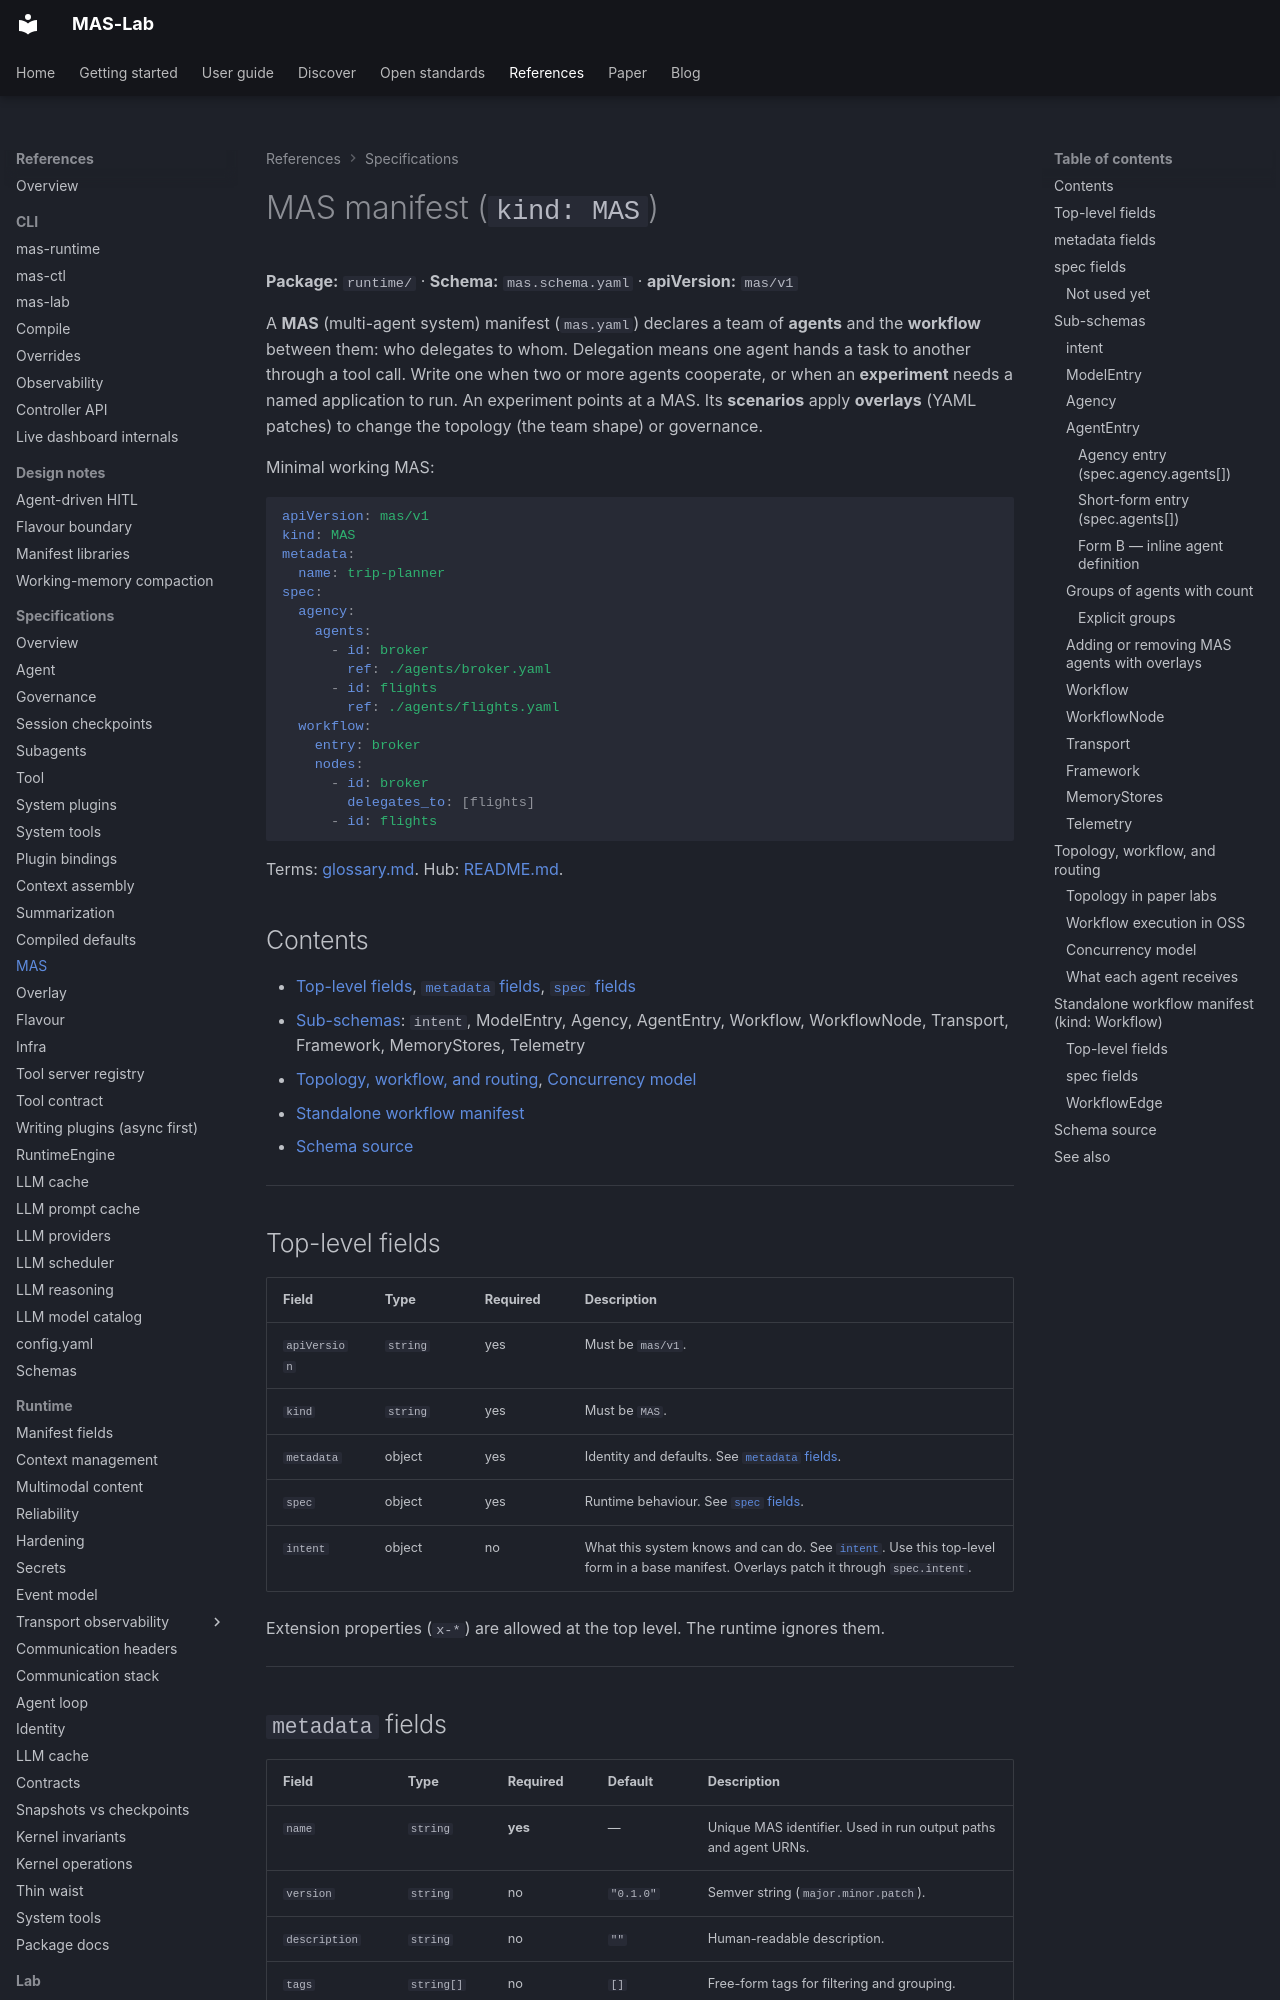

repository: ioc-project/mas-lab · page: manifests/mas/index.html · generator: mkdocs

<!--
  Copyright (c) 2026 Cisco Systems, Inc. and its affiliates
  SPDX-License-Identifier: Apache-2.0
-->
# MAS manifest (`kind: MAS`)

**Package:** `runtime/` · **Schema:** `mas.schema.yaml` · **apiVersion:** `mas/v1`

A **MAS** (multi-agent system) manifest (`mas.yaml`) declares a team of **agents** and the **workflow** between them: who delegates to whom. Delegation means one agent hands a task to another through a tool call.
Write one when two or more agents cooperate, or when an **experiment** needs a named application to run.
An experiment points at a MAS. Its **scenarios** apply **overlays** (YAML patches) to change the topology (the team shape) or governance.

Minimal working MAS:

```yaml
apiVersion: mas/v1
kind: MAS
metadata:
  name: trip-planner
spec:
  agency:
    agents:
      - id: broker
        ref: ./agents/broker.yaml
      - id: flights
        ref: ./agents/flights.yaml
  workflow:
    entry: broker
    nodes:
      - id: broker
        delegates_to: [flights]
      - id: flights
```

Terms: [glossary.md](../glossary.md). Hub: [README.md](README.md).

## Contents

- [Top-level fields](#top-level-fields), [`metadata` fields](#metadata-fields), [`spec` fields](#spec-fields)
- [Sub-schemas](#sub-schemas): `intent`, ModelEntry, Agency, AgentEntry, Workflow, WorkflowNode, Transport, Framework, MemoryStores, Telemetry
- [Topology, workflow, and routing](#topology-workflow-and-routing), [Concurrency model](#concurrency-model)
- [Standalone workflow manifest](#standalone-workflow-manifest-kind-workflow)
- [Schema source](#schema-source)

---

## Top-level fields

| Field | Type | Required | Description |
| ------- | ------ | ---------- | ------------- |
| `apiVersion` | `string` | yes | Must be `mas/v1`. |
| `kind` | `string` | yes | Must be `MAS`. |
| `metadata` | object | yes | Identity and defaults. See [`metadata` fields](#metadata-fields). |
| `spec` | object | yes | Runtime behaviour. See [`spec` fields](#spec-fields). |
| `intent` | object | no | What this system knows and can do. See [`intent`](#intent). Use this top-level form in a base manifest. Overlays patch it through `spec.intent`. |

Extension properties (`x-*`) are allowed at the top level. The runtime ignores them.

---

## `metadata` fields

| Field | Type | Required | Default | Description |
| ------- | ------ | ---------- | --------- | ------------- |
| `name` | `string` | **yes** | — | Unique MAS identifier. Used in run output paths and agent URNs. |
| `version` | `string` | no | `"0.1.0"` | Semver string (`major.minor.patch`). |
| `description` | `string` | no | `""` | Human-readable description. |
| `tags` | `string[]` | no | `[]` | Free-form tags for filtering and grouping. |
| `default_flavour` | `string` | no | `"local"` | Name of the flavour to use when none is specified on the CLI. |

Extension properties (`x-*`) are allowed and ignored by the runtime.

---
